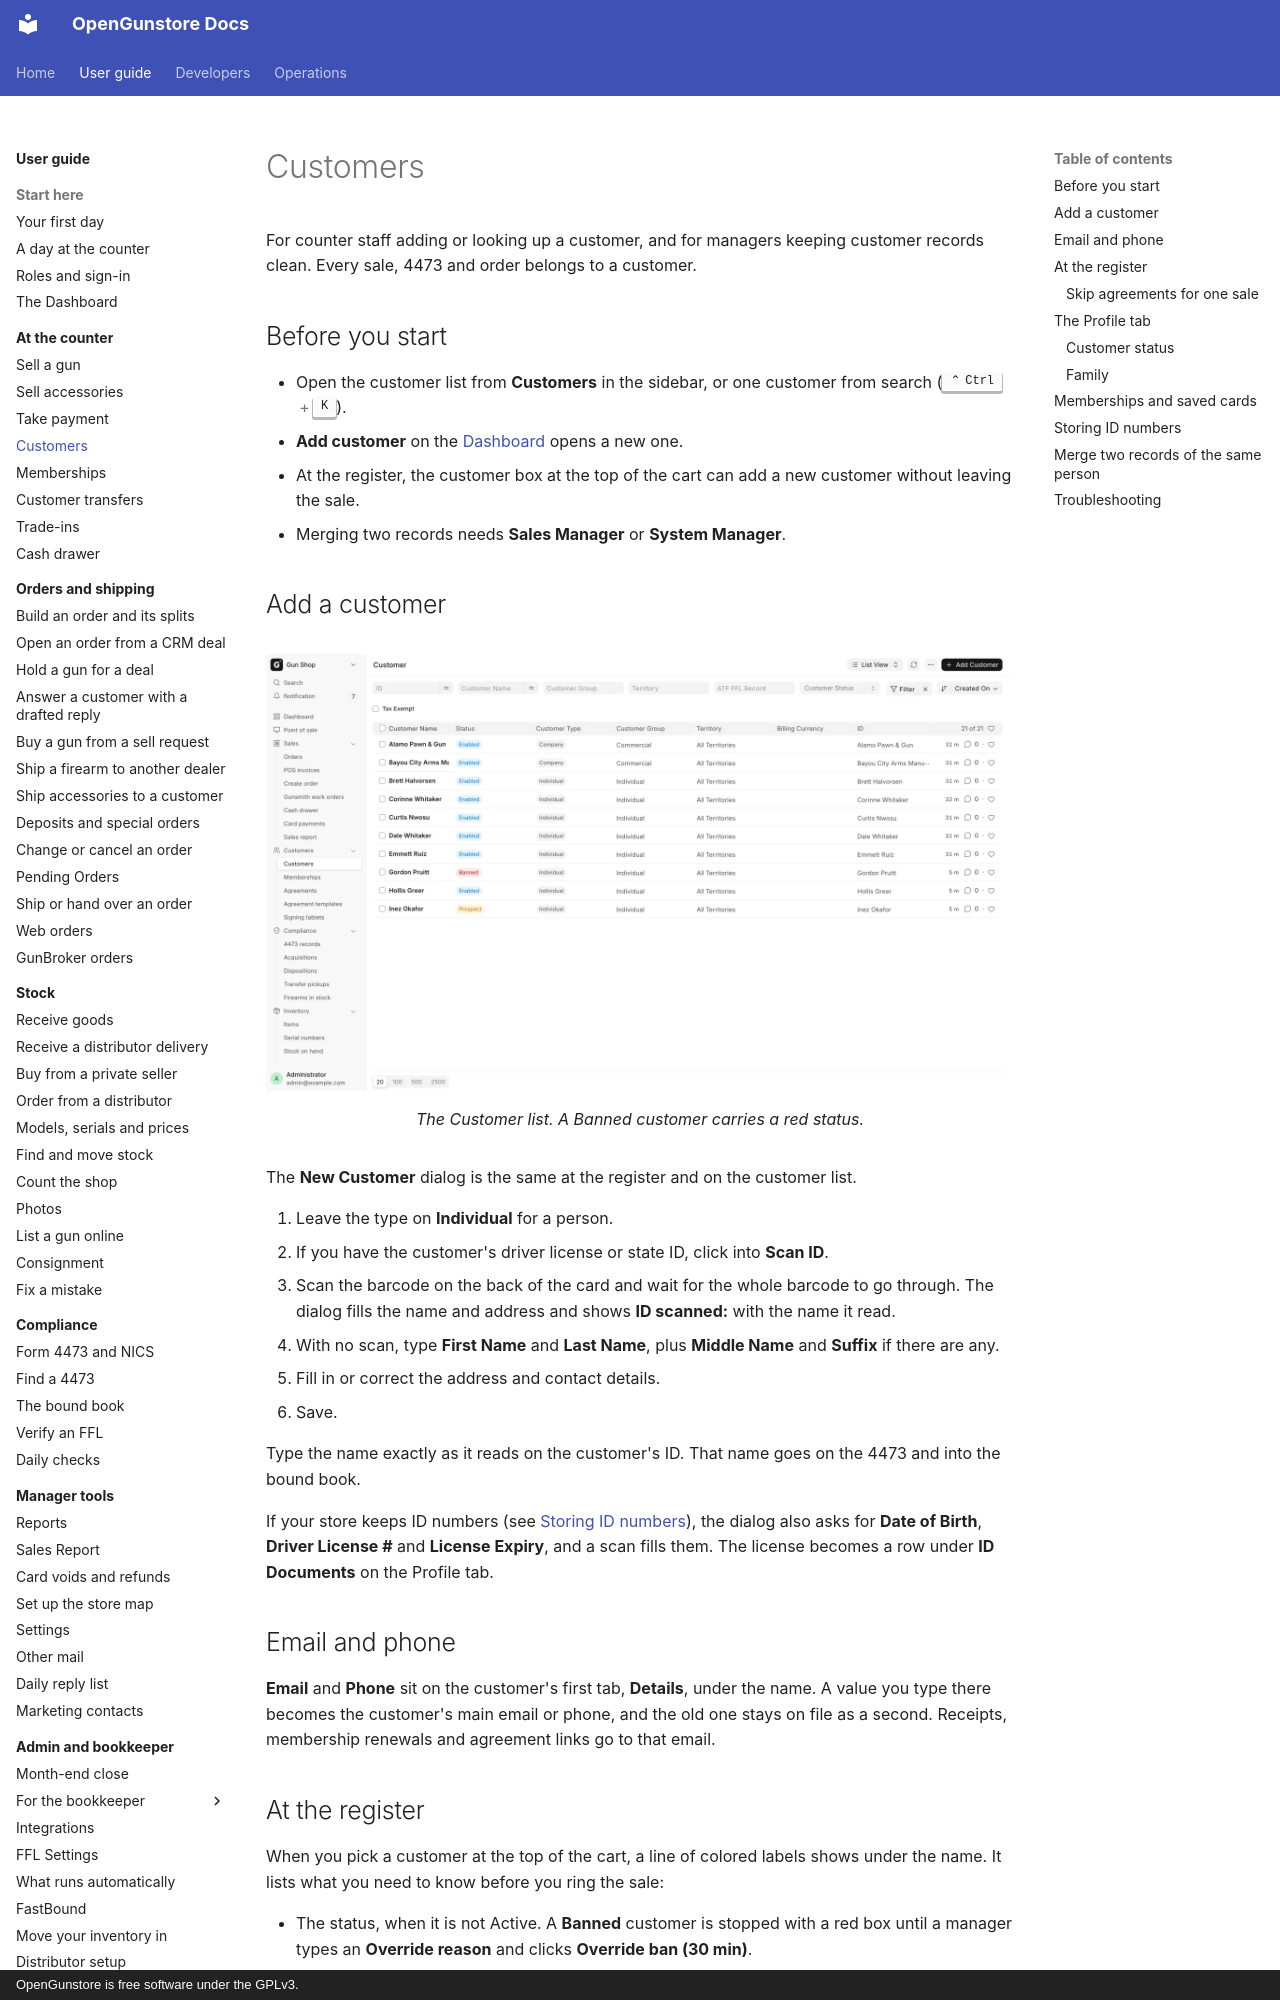

repository: Old-Steel-Arsenal/opengunstore · page: guide/counter/customers/index.html · generator: mkdocs · copyright: OpenGunstore is free software under the GPLv3.

# Customers

For counter staff adding or looking up a customer, and for managers keeping customer records clean. Every sale, 4473 and order belongs to a customer.

## Before you start

- Open the customer list from **Customers** in the sidebar, or one customer from search (++ctrl+k++).
- **Add customer** on the [Dashboard](../start/dashboard.md) opens a new one.
- At the register, the customer box at the top of the cart can add a new customer without leaving the sale.
- Merging two records needs **Sales Manager** or **System Manager**.

## Add a customer

<figure markdown>
![The Customer list](../screenshots/list-customer.webp){ .screenshot }
<figcaption>The Customer list. A Banned customer carries a red status.</figcaption>
</figure>

The **New Customer** dialog is the same at the register and on the customer list.

1. Leave the type on **Individual** for a person.
2. If you have the customer's driver license or state ID, click into **Scan ID**.
3. Scan the barcode on the back of the card and wait for the whole barcode to go through. The dialog fills the name and address and shows **ID scanned:** with the name it read.
4. With no scan, type **First Name** and **Last Name**, plus **Middle Name** and **Suffix** if there are any.
5. Fill in or correct the address and contact details.
6. Save.

Type the name exactly as it reads on the customer's ID. That name goes on the 4473 and into the bound book.

If your store keeps ID numbers (see [Storing ID numbers](#storing-id-numbers)), the dialog also asks for **Date of Birth**, **Driver License #** and **License Expiry**, and a scan fills them. The license becomes a row under **ID Documents** on the Profile tab.

## Email and phone

**Email** and **Phone** sit on the customer's first tab, **Details**, under the name. A value you type there becomes the customer's main email or phone, and the old one stays on file as a second. Receipts, membership renewals and agreement links go to that email.
